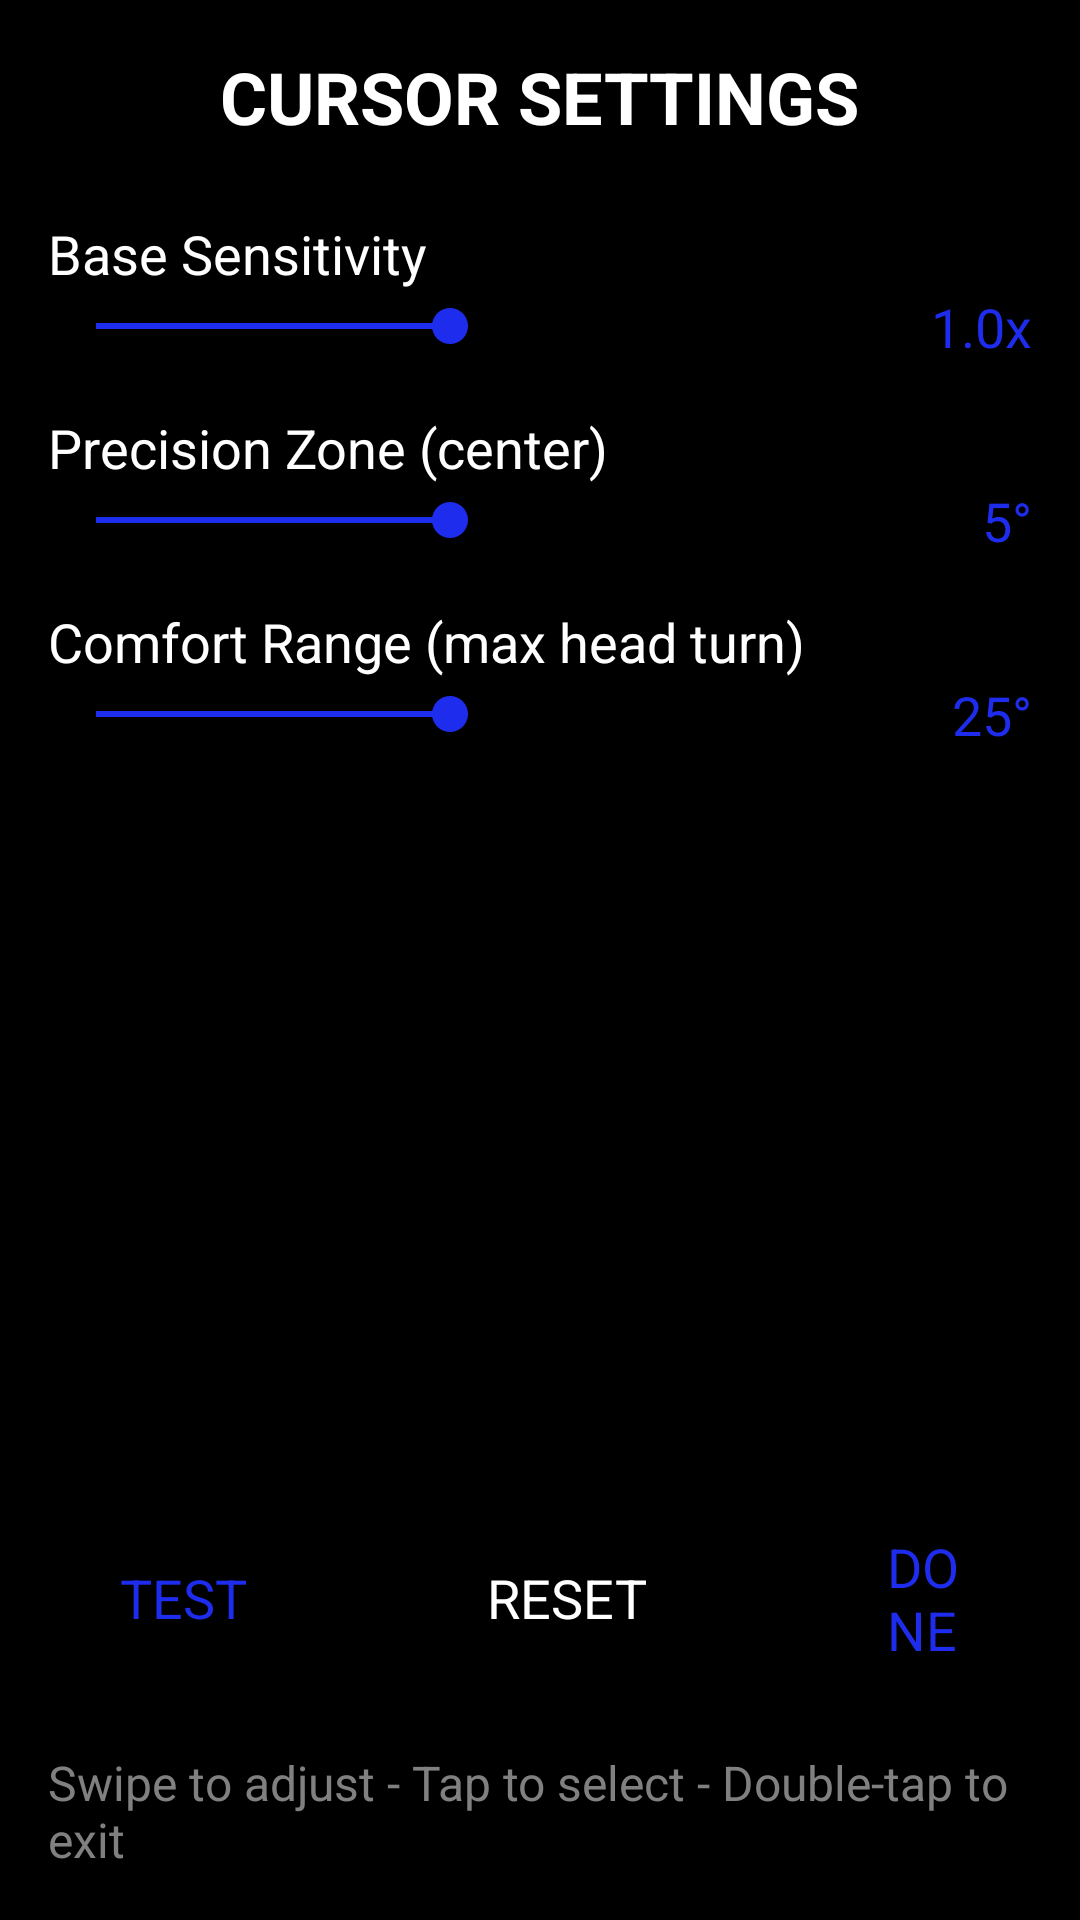

Android layout source for this screen:
<!-- AndroidManifest.xml: activity theme Theme.RayDesk -->
<!-- res/layout/activity_cursor_settings.xml -->
<?xml version="1.0" encoding="utf-8"?>
<LinearLayout xmlns:android="http://schemas.android.com/apk/res/android"
    android:layout_width="match_parent"
    android:layout_height="match_parent"
    android:background="#000000"
    android:orientation="vertical"
    android:padding="16dp">

    
    <TextView
        android:id="@+id/tvTitle"
        android:layout_width="wrap_content"
        android:layout_height="wrap_content"
        android:layout_gravity="center_horizontal"
        android:text="CURSOR SETTINGS"
        android:textColor="@color/white"
        android:textSize="24sp"
        android:textStyle="bold" />

    
    <LinearLayout
        android:layout_width="match_parent"
        android:layout_height="wrap_content"
        android:layout_marginTop="24dp"
        android:orientation="vertical">

        <TextView
            android:layout_width="wrap_content"
            android:layout_height="wrap_content"
            android:text="Base Sensitivity"
            android:textColor="@color/white"
            android:textSize="18sp" />

        <LinearLayout
            android:layout_width="match_parent"
            android:layout_height="wrap_content"
            android:gravity="center_vertical"
            android:orientation="horizontal">

            <SeekBar
                android:id="@+id/seekBaseSensitivity"
                android:layout_width="0dp"
                android:layout_height="wrap_content"
                android:layout_weight="1"
                android:max="100"
                android:progress="50"
                android:progressTint="@color/focus_blue"
                android:thumbTint="@color/focus_blue" />

            <TextView
                android:id="@+id/tvBaseSensitivityValue"
                android:layout_width="60dp"
                android:layout_height="wrap_content"
                android:gravity="end"
                android:text="1.0x"
                android:textColor="@color/focus_blue"
                android:textSize="18sp" />
        </LinearLayout>
    </LinearLayout>

    
    <LinearLayout
        android:layout_width="match_parent"
        android:layout_height="wrap_content"
        android:layout_marginTop="16dp"
        android:orientation="vertical">

        <TextView
            android:layout_width="wrap_content"
            android:layout_height="wrap_content"
            android:text="Precision Zone (center)"
            android:textColor="@color/white"
            android:textSize="18sp" />

        <LinearLayout
            android:layout_width="match_parent"
            android:layout_height="wrap_content"
            android:gravity="center_vertical"
            android:orientation="horizontal">

            <SeekBar
                android:id="@+id/seekPrecisionZone"
                android:layout_width="0dp"
                android:layout_height="wrap_content"
                android:layout_weight="1"
                android:max="100"
                android:progress="50"
                android:progressTint="@color/focus_blue"
                android:thumbTint="@color/focus_blue" />

            <TextView
                android:id="@+id/tvPrecisionZoneValue"
                android:layout_width="60dp"
                android:layout_height="wrap_content"
                android:gravity="end"
                android:text="5°"
                android:textColor="@color/focus_blue"
                android:textSize="18sp" />
        </LinearLayout>
    </LinearLayout>

    
    <LinearLayout
        android:layout_width="match_parent"
        android:layout_height="wrap_content"
        android:layout_marginTop="16dp"
        android:orientation="vertical">

        <TextView
            android:layout_width="wrap_content"
            android:layout_height="wrap_content"
            android:text="Comfort Range (max head turn)"
            android:textColor="@color/white"
            android:textSize="18sp" />

        <LinearLayout
            android:layout_width="match_parent"
            android:layout_height="wrap_content"
            android:gravity="center_vertical"
            android:orientation="horizontal">

            <SeekBar
                android:id="@+id/seekComfortRange"
                android:layout_width="0dp"
                android:layout_height="wrap_content"
                android:layout_weight="1"
                android:max="100"
                android:progress="50"
                android:progressTint="@color/focus_blue"
                android:thumbTint="@color/focus_blue" />

            <TextView
                android:id="@+id/tvComfortRangeValue"
                android:layout_width="60dp"
                android:layout_height="wrap_content"
                android:gravity="end"
                android:text="25°"
                android:textColor="@color/focus_blue"
                android:textSize="18sp" />
        </LinearLayout>
    </LinearLayout>

    
    <View
        android:layout_width="match_parent"
        android:layout_height="0dp"
        android:layout_weight="1" />

    
    <LinearLayout
        android:layout_width="match_parent"
        android:layout_height="wrap_content"
        android:gravity="center"
        android:orientation="horizontal">

        <TextView
            android:id="@+id/btnTest"
            android:layout_width="wrap_content"
            android:layout_height="wrap_content"
            android:background="?android:attr/selectableItemBackground"
            android:paddingHorizontal="24dp"
            android:paddingVertical="12dp"
            android:text="TEST"
            android:textColor="@color/focus_blue"
            android:textSize="18sp" />

        <TextView
            android:id="@+id/btnReset"
            android:layout_width="wrap_content"
            android:layout_height="wrap_content"
            android:layout_marginStart="32dp"
            android:background="?android:attr/selectableItemBackground"
            android:paddingHorizontal="24dp"
            android:paddingVertical="12dp"
            android:text="RESET"
            android:textColor="@color/white"
            android:textSize="18sp" />

        <TextView
            android:id="@+id/btnDone"
            android:layout_width="wrap_content"
            android:layout_height="wrap_content"
            android:layout_marginStart="32dp"
            android:background="?android:attr/selectableItemBackground"
            android:paddingHorizontal="24dp"
            android:paddingVertical="12dp"
            android:text="DONE"
            android:textColor="@color/focus_blue"
            android:textSize="18sp" />
    </LinearLayout>

    
    <TextView
        android:layout_width="wrap_content"
        android:layout_height="wrap_content"
        android:layout_gravity="center_horizontal"
        android:layout_marginTop="16dp"
        android:text="Swipe to adjust - Tap to select - Double-tap to exit"
        android:textColor="@color/gray"
        android:textSize="16sp" />

</LinearLayout>
<!-- resources referenced by this layout -->
<resources>
  <color name="focus_blue">#1E2DED</color>
  <color name="gray">#808080</color>
  <color name="white">#FFFFFF</color>
  <style name="Theme.RayDesk" parent="Theme.MaterialComponents.DayNight.NoActionBar">
          
          <item name="colorPrimary">@color/rayneo_cyan</item>
          <item name="colorPrimaryVariant">@color/rayneo_cyan</item>
          <item name="colorOnPrimary">@color/black</item>
  
          
          <item name="colorSecondary">@color/rayneo_green</item>
          <item name="colorSecondaryVariant">@color/rayneo_green</item>
          <item name="colorOnSecondary">@color/black</item>
  
          
          <item name="android:windowBackground">@color/black</item>
          <item name="android:colorBackground">@color/black</item>
  
          
          <item name="android:statusBarColor">@color/black</item>
          <item name="android:navigationBarColor">@color/black</item>
          <item name="android:windowFullscreen">true</item>
      </style>
  <color name="rayneo_cyan">#00D4FF</color>
  <color name="black">#000000</color>
  <color name="rayneo_green">#00FF88</color>
</resources>
